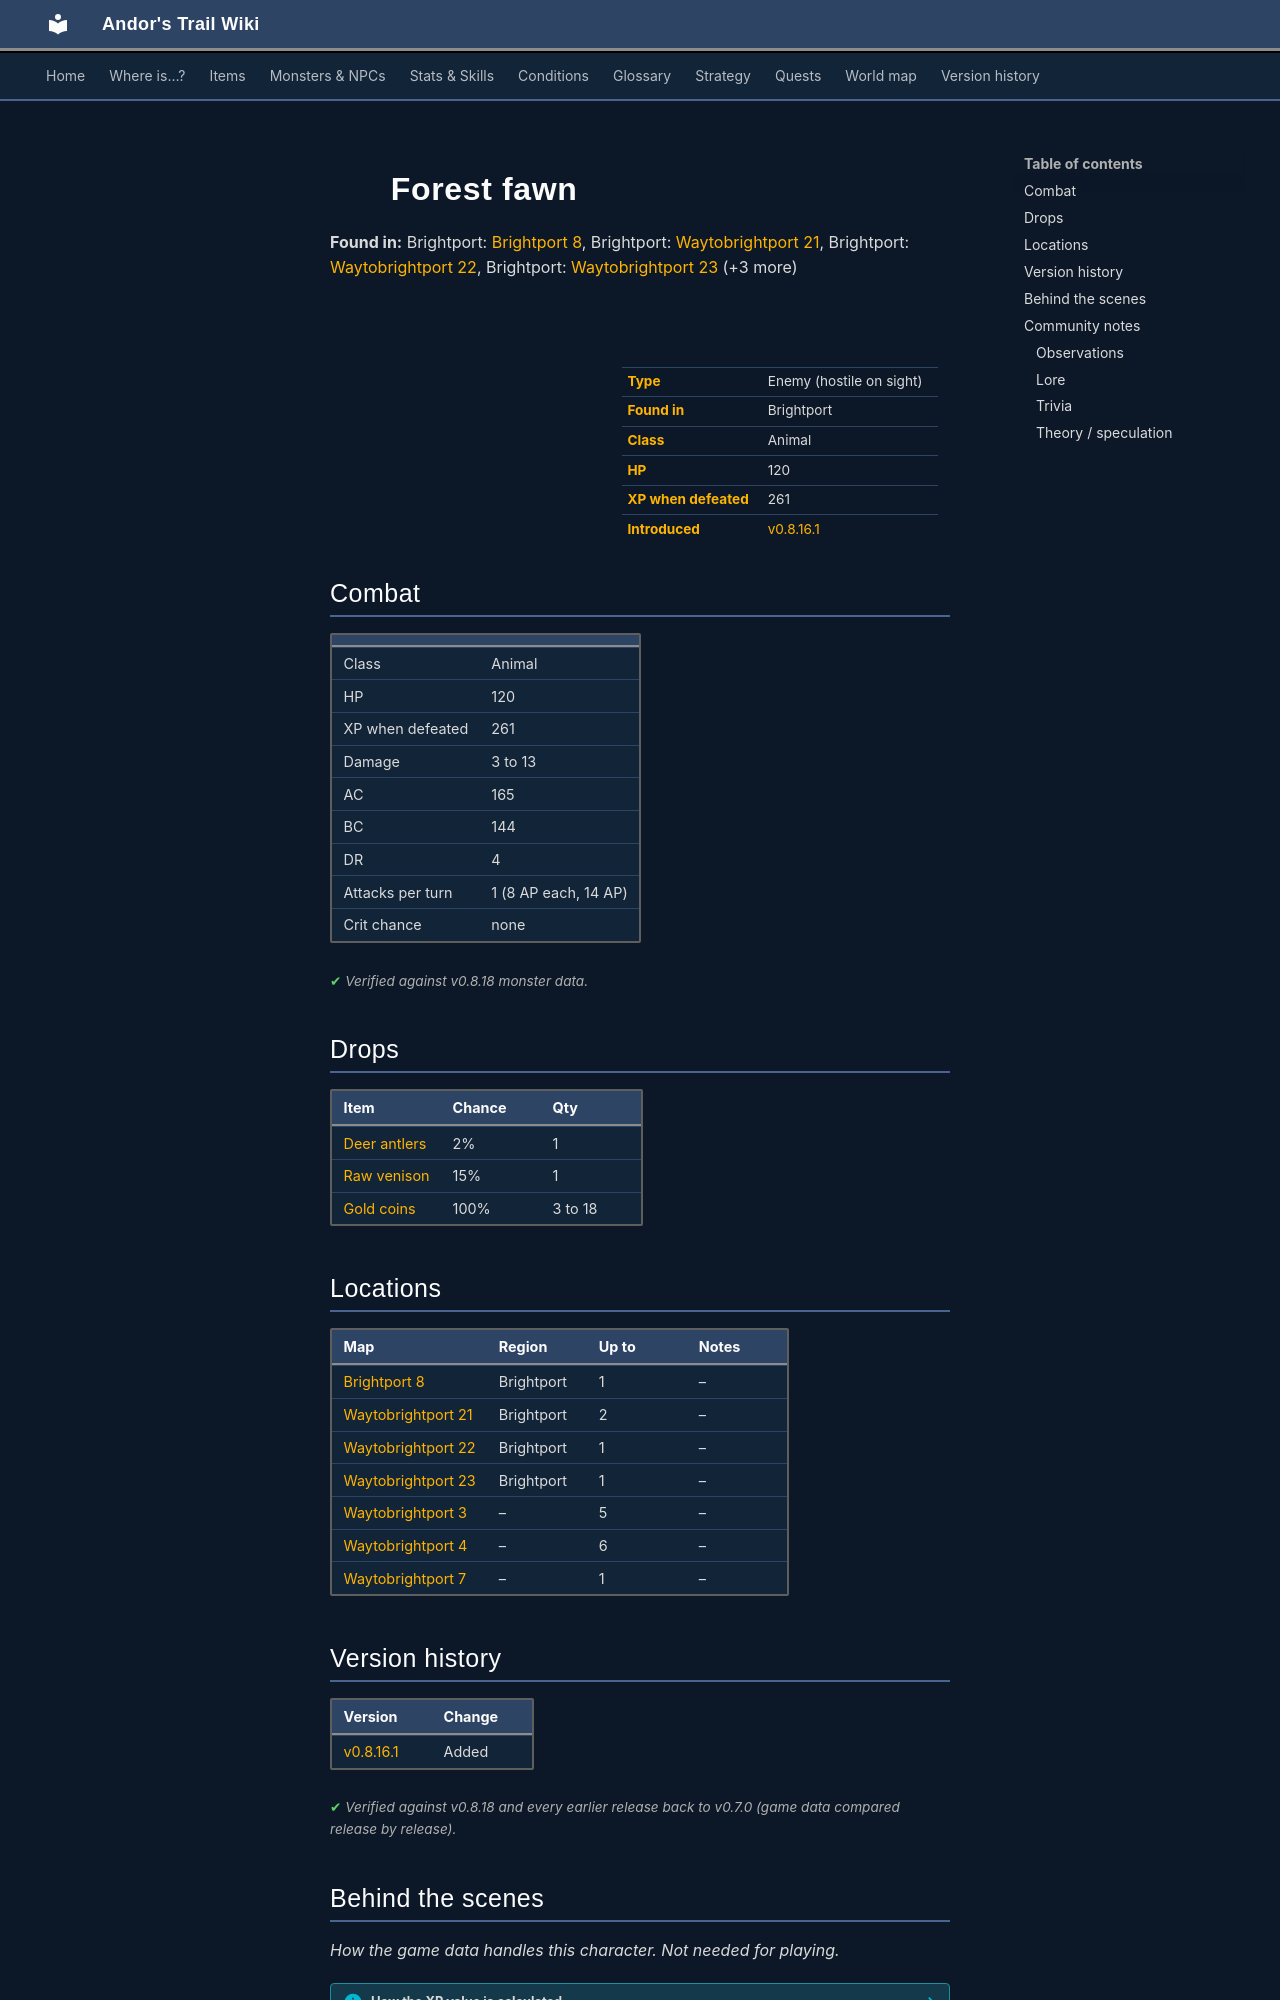

repository: asdfghjkl628/Andor-s-Trail-Wikiiii · page: monsters/brightport_sickfawn/index.html · generator: mkdocs

---
description: "Forest fawn is an enemy in Andor's Trail (animal) with 120 HP, worth 261 XP, found in Brightport. Drops: Deer antlers, Raw venison, Gold coins."
---

# ![](../assets/icons/monsters/monsters_johny_9.png){ .sprite } Forest fawn

**Found in:** Brightport: [Brightport 8](../maps/brightport8.md), Brightport: [Waytobrightport 21](../maps/waytobrightport21.md), Brightport: [Waytobrightport 22](../maps/waytobrightport22.md), Brightport: [Waytobrightport 23](../maps/waytobrightport23.md) (+3 more)

<div class="infobox" markdown>

<p class="ib-img"><img class="sprite" src="../../assets/icons/monsters/monsters_johny_9.png" alt=""></p>

| | |
|---|---|
| **Type** | Enemy (hostile on sight) |
| **Found in** | Brightport |
| **Class** | Animal |
| **HP** | 120 |
| **XP when defeated** | 261 |
| **Introduced** | [v0.8.16.1](../versions/0.8.16.1.md) |

</div>

## Combat

| | |
|---|---|
| Class | Animal |
| HP | 120 |
| XP when defeated | 261 |
| Damage | 3 to 13 |
| AC | 165 |
| BC | 144 |
| DR | 4 |
| Attacks per turn | 1 (8 AP each, 14 AP) |
| Crit chance | none |


<p class="verified">Verified against v0.8.18 monster data.</p>

## Drops

| Item | Chance | Qty |
|---|---|---|
| [Deer antlers](../items/brightport_deer.md) | 2% | 1 |
| [Raw venison](../items/brightport_rawmeat.md) | 15% | 1 |
| [Gold coins](../items/gold.md) | 100% | 3 to 18 |

## Locations

| Map | Region | Up to | Notes |
|---|---|---|---|
| [Brightport 8](../maps/brightport8.md) | Brightport | 1 | – |
| [Waytobrightport 21](../maps/waytobrightport21.md) | Brightport | 2 | – |
| [Waytobrightport 22](../maps/waytobrightport22.md) | Brightport | 1 | – |
| [Waytobrightport 23](../maps/waytobrightport23.md) | Brightport | 1 | – |
| [Waytobrightport 3](../maps/waytobrightport3.md) | – | 5 | – |
| [Waytobrightport 4](../maps/waytobrightport4.md) | – | 6 | – |
| [Waytobrightport 7](../maps/waytobrightport7.md) | – | 1 | – |


## Version history

| Version | Change |
|---|---|
| [v0.8.16.1](../versions/0.8.16.1.md) | Added |

<p class="verified">Verified against v0.8.18 and every earlier release back to v0.7.0 (game data compared release by release).</p>


## Behind the scenes

*How the game data handles this character. Not needed for playing.*

??? info "How the XP value is calculated"

    The game computes each enemy's experience value when it loads the data (`MonsterTypeParser.java`):

    XP = ⌈(attacks per turn × attack chance × average damage × (1 + critical skill × critical multiplier) × 3 + HP × (1 + block chance) + 9 × damage resistance) × 0.7⌉

    Percentages are used as fractions (e.g. 60% = 0.6). Enemies whose attacks inflict a condition are worth 50 XP more. The More Exp skill adds a percentage on top.

??? info "Technical information"

    | | |
    |---|---|
    | Entry ID | `brightport_sickfawn` |
    | Type (wiki) | Enemy |
    | Spawn group | `brightport_sickfawn` |
    | Loot table | `brightport_deer` |
    | Conversation | – |
    | Faction | – |
    | Movement | protectSpawn |
    | Icon | `monsters_johny:9` |
    | Defined in | `res/raw/monsterlist_brightport.json` |

    Raw data:

    ```json
    {
     "id": "brightport_sickfawn",
     "name": "Forest fawn",
     "iconID": "monsters_johny:9",
     "maxHP": 120,
     "maxAP": 14,
     "moveCost": 7,
     "monsterClass": "animal",
     "movementAggressionType": "protectSpawn",
     "attackDamage": {
      "min": 3,
      "max": 13
     },
     "droplistID": "brightport_deer",
     "attackCost": 8,
     "attackChance": 165,
     "criticalSkill": 10,
     "criticalMultiplier": 1.0,
     "blockChance": 144,
     "damageResistance": 4
    }
    ```


## Community notes

<small>Written by players, not generated from game data. **Observations**: what players notice in-game · **Lore**: the in-world story · **Trivia**: real-world facts, references, development history · **Theory / speculation**: unconfirmed ideas; may just be unfinished content</small>
